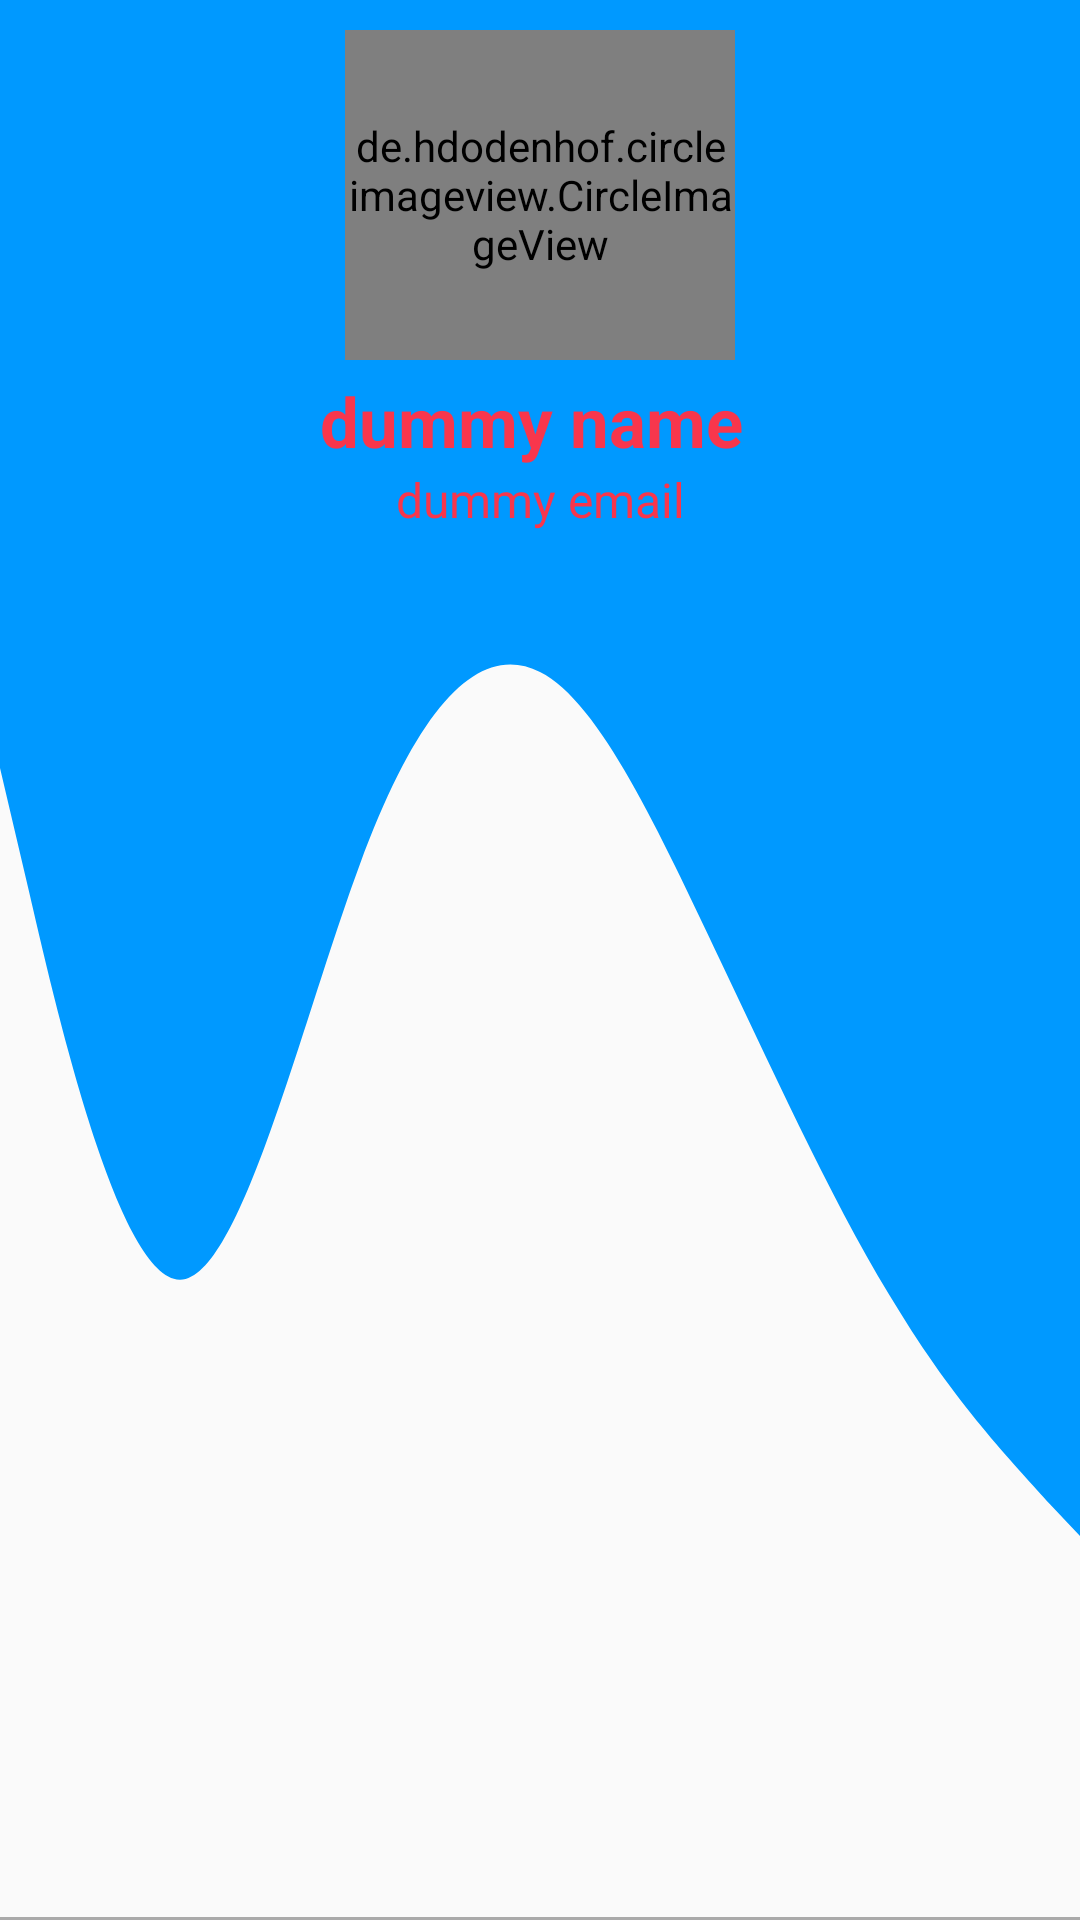

Write the Android layout XML for this screen, with the resource values it uses.
<!-- AndroidManifest.xml: application theme AppTheme -->
<!-- res/layout/header_navigation_view.xml -->
<?xml version="1.0" encoding="utf-8"?>
<RelativeLayout xmlns:android="http://schemas.android.com/apk/res/android"
    android:layout_width="match_parent"
    android:layout_height="200dp"
    android:background="@drawable/ic_header_back"
    xmlns:app="http://schemas.android.com/apk/res-auto">
    <de.hdodenhof.circleimageview.CircleImageView
        android:layout_width="130dp"
        android:layout_marginTop="10dp"
        android:layout_height="110dp"
        android:layout_centerHorizontal="true"
        app:civ_border_width="2dp"
        app:civ_border_color="#FF000000"
        android:scaleType="centerCrop"
        android:id="@+id/user_profile_picIV_header" />
    <TextView
        android:id="@+id/user_nameTV_header"
        android:layout_width="match_parent"
        android:layout_height="wrap_content"
        android:textColor="@color/colorAccent"
        android:layout_marginTop="5dp"
        android:layout_centerHorizontal="true"
        android:layout_below="@id/user_profile_picIV_header"
        android:gravity="center"
        android:text="dummy name "
        android:textSize="23sp"
        android:textStyle="bold" />

    <TextView
        android:id="@+id/user_emailTV_header"
        android:layout_width="match_parent"
        android:layout_height="wrap_content"
        android:layout_below="@id/user_nameTV_header"
        android:gravity="center"
        android:text="dummy email"
        android:textColor="@color/colorAccent"
        android:textSize="16sp" />
    <View
        android:layout_width="match_parent"
        android:layout_alignParentBottom="true"
        android:layout_height="1dp"
        android:background="@android:color/darker_gray"/>

</RelativeLayout>
<!-- resources referenced by this layout -->
<resources>
  <color name="colorAccent">#F8364C</color>
  <!-- drawable ic_header_back (drawable) -->
  <vector xmlns:android="http://schemas.android.com/apk/res/android"
      android:width="1440dp"
      android:height="320dp"
      android:viewportWidth="1440"
      android:viewportHeight="320">
    <path
        android:pathData="M0,128L40,149.3C80,171 160,213 240,213.3C320,213 400,171 480,144C560,117 640,107 720,112C800,117 880,139 960,160C1040,181 1120,203 1200,218.7C1280,235 1360,245 1400,250.7L1440,256L1440,0L1400,0C1360,0 1280,0 1200,0C1120,0 1040,0 960,0C880,0 800,0 720,0C640,0 560,0 480,0C400,0 320,0 240,0C160,0 80,0 40,0L0,0Z"
        android:fillColor="#0099ff"
        android:fillAlpha="1"/>
  </vector>
  <style name="AppTheme" parent="Theme.AppCompat.Light.NoActionBar">
          
          <item name="colorPrimary">@color/colorPrimary</item>
          <item name="colorPrimaryDark">@color/colorPrimaryDark</item>
          <item name="colorAccent">@color/colorAccent</item>
      </style>
  <color name="colorPrimary">#3B3A3C</color>
  <color name="colorPrimaryDark">#03DAC5</color>
</resources>
